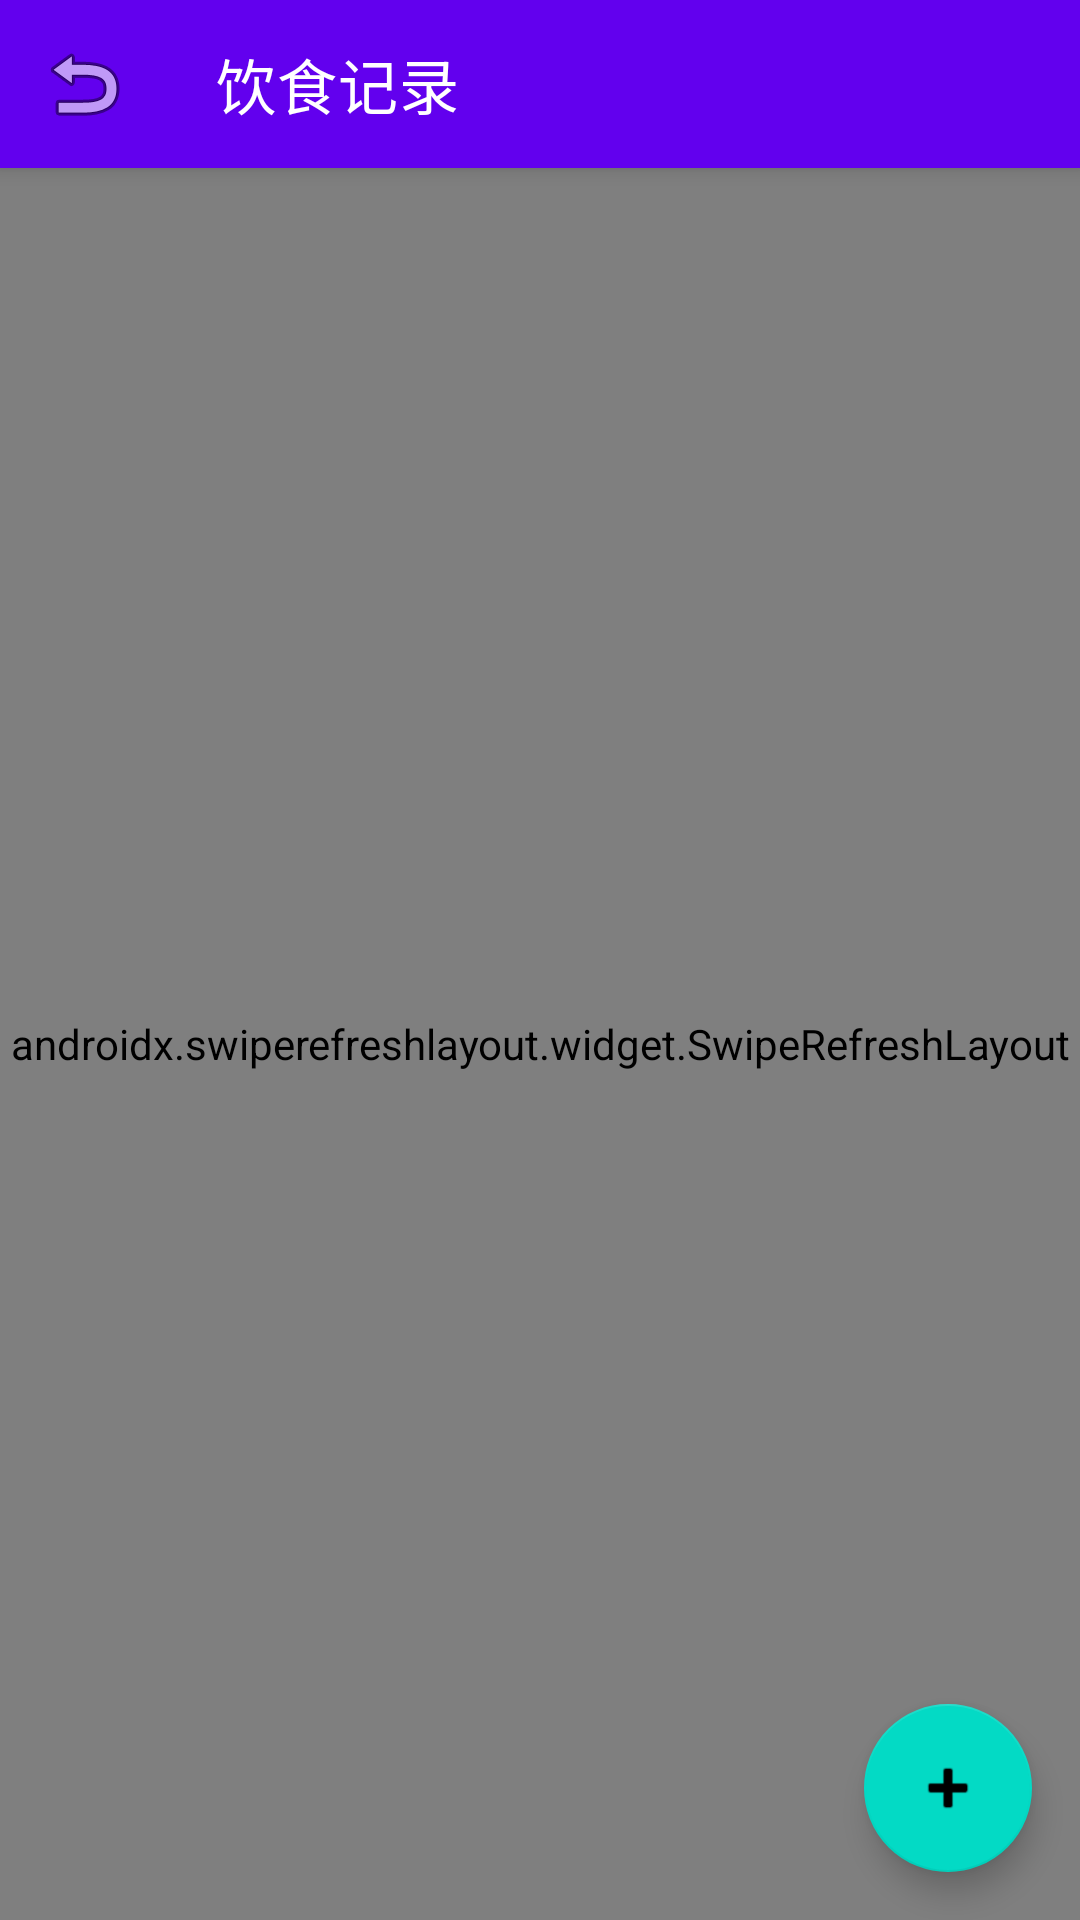

Write the Android layout XML for this screen, with the resource values it uses.
<!-- AndroidManifest.xml: application theme Theme.HealthX -->
<!-- res/layout/fragment_diet.xml -->
<?xml version="1.0" encoding="utf-8"?>
<androidx.coordinatorlayout.widget.CoordinatorLayout xmlns:android="http://schemas.android.com/apk/res/android"
    xmlns:app="http://schemas.android.com/apk/res-auto"
    xmlns:tools="http://schemas.android.com/tools"
    android:layout_width="match_parent"
    android:layout_height="match_parent">

    <com.google.android.material.appbar.AppBarLayout
        android:id="@+id/appBarLayout"
        android:layout_width="match_parent"
        android:layout_height="wrap_content">

        <androidx.appcompat.widget.Toolbar
            android:id="@+id/toolbar"
            android:layout_width="match_parent"
            android:layout_height="?attr/actionBarSize"
            android:background="?attr/colorPrimary"
            app:title="饮食记录"
            app:titleTextColor="@android:color/white"
            app:navigationIcon="@android:drawable/ic_menu_revert" />

    </com.google.android.material.appbar.AppBarLayout>

    <androidx.swiperefreshlayout.widget.SwipeRefreshLayout
        android:id="@+id/swipe_refresh_layout"
        android:layout_width="match_parent"
        android:layout_height="match_parent"
        app:layout_behavior="@string/appbar_scrolling_view_behavior">

        <androidx.constraintlayout.widget.ConstraintLayout
            android:layout_width="match_parent"
            android:layout_height="match_parent">

            <androidx.cardview.widget.CardView
                android:id="@+id/card_summary"
                android:layout_width="match_parent"
                android:layout_height="wrap_content"
                android:layout_margin="16dp"
                app:cardCornerRadius="8dp"
                app:cardElevation="4dp"
                app:layout_constraintEnd_toEndOf="parent"
                app:layout_constraintStart_toStartOf="parent"
                app:layout_constraintTop_toTopOf="parent">

                <androidx.constraintlayout.widget.ConstraintLayout
                    android:layout_width="match_parent"
                    android:layout_height="wrap_content"
                    android:padding="16dp">

                    <TextView
                        android:id="@+id/tv_date"
                        android:layout_width="wrap_content"
                        android:layout_height="wrap_content"
                        android:textSize="16sp"
                        android:textStyle="bold"
                        app:layout_constraintStart_toStartOf="parent"
                        app:layout_constraintTop_toTopOf="parent"
                        tools:text="2023-05-01" />

                    <ImageButton
                        android:id="@+id/btn_calendar"
                        android:layout_width="wrap_content"
                        android:layout_height="wrap_content"
                        android:background="?attr/selectableItemBackgroundBorderless"
                        android:contentDescription="选择日期"
                        android:padding="8dp"
                        android:src="@android:drawable/ic_menu_my_calendar"
                        app:layout_constraintEnd_toEndOf="parent"
                        app:layout_constraintTop_toTopOf="parent" />

                    <TextView
                        android:id="@+id/tv_calories_label"
                        android:layout_width="wrap_content"
                        android:layout_height="wrap_content"
                        android:layout_marginTop="16dp"
                        android:text="今日摄入热量"
                        android:textSize="14sp"
                        app:layout_constraintStart_toStartOf="parent"
                        app:layout_constraintTop_toBottomOf="@+id/tv_date" />

                    <TextView
                        android:id="@+id/tv_calories_value"
                        android:layout_width="wrap_content"
                        android:layout_height="wrap_content"
                        android:layout_marginTop="4dp"
                        android:textColor="#F44336"
                        android:textSize="24sp"
                        android:textStyle="bold"
                        app:layout_constraintStart_toStartOf="parent"
                        app:layout_constraintTop_toBottomOf="@+id/tv_calories_label"
                        tools:text="1800 千卡" />

                    <TextView
                        android:id="@+id/tv_target_calories"
                        android:layout_width="wrap_content"
                        android:layout_height="wrap_content"
                        android:layout_marginStart="8dp"
                        android:layout_marginTop="8dp"
                        android:text="目标: 2000 千卡"
                        android:textSize="12sp"
                        app:layout_constraintStart_toStartOf="parent"
                        app:layout_constraintTop_toBottomOf="@+id/tv_calories_value" />

                </androidx.constraintlayout.widget.ConstraintLayout>
            </androidx.cardview.widget.CardView>

            <com.google.android.material.tabs.TabLayout
                android:id="@+id/tab_meal_types"
                android:layout_width="match_parent"
                android:layout_height="wrap_content"
                android:layout_marginTop="8dp"
                app:layout_constraintEnd_toEndOf="parent"
                app:layout_constraintStart_toStartOf="parent"
                app:layout_constraintTop_toBottomOf="@+id/card_summary"
                app:tabGravity="fill"
                app:tabMode="fixed">

                <com.google.android.material.tabs.TabItem
                    android:layout_width="wrap_content"
                    android:layout_height="wrap_content"
                    android:text="全部" />

                <com.google.android.material.tabs.TabItem
                    android:layout_width="wrap_content"
                    android:layout_height="wrap_content"
                    android:text="早餐" />

                <com.google.android.material.tabs.TabItem
                    android:layout_width="wrap_content"
                    android:layout_height="wrap_content"
                    android:text="午餐" />

                <com.google.android.material.tabs.TabItem
                    android:layout_width="wrap_content"
                    android:layout_height="wrap_content"
                    android:text="晚餐" />

                <com.google.android.material.tabs.TabItem
                    android:layout_width="wrap_content"
                    android:layout_height="wrap_content"
                    android:text="零食" />
            </com.google.android.material.tabs.TabLayout>

            <androidx.recyclerview.widget.RecyclerView
                android:id="@+id/recycler_diets"
                android:layout_width="0dp"
                android:layout_height="0dp"
                android:layout_marginTop="8dp"
                app:layout_constraintBottom_toBottomOf="parent"
                app:layout_constraintEnd_toEndOf="parent"
                app:layout_constraintStart_toStartOf="parent"
                app:layout_constraintTop_toBottomOf="@+id/tab_meal_types"
                tools:listitem="@layout/item_diet" />

            <TextView
                android:id="@+id/tv_empty_view"
                android:layout_width="wrap_content"
                android:layout_height="wrap_content"
                android:text="没有饮食记录，点击添加按钮记录今日饮食"
                android:textSize="16sp"
                android:visibility="gone"
                app:layout_constraintBottom_toBottomOf="parent"
                app:layout_constraintEnd_toEndOf="parent"
                app:layout_constraintStart_toStartOf="parent"
                app:layout_constraintTop_toBottomOf="@+id/tab_meal_types" />

        </androidx.constraintlayout.widget.ConstraintLayout>
    </androidx.swiperefreshlayout.widget.SwipeRefreshLayout>

    <com.google.android.material.floatingactionbutton.FloatingActionButton
        android:id="@+id/fab_add_diet"
        android:layout_width="wrap_content"
        android:layout_height="wrap_content"
        android:layout_gravity="bottom|end"
        android:layout_margin="16dp"
        android:contentDescription="添加饮食记录"
        android:src="@android:drawable/ic_input_add" />

</androidx.coordinatorlayout.widget.CoordinatorLayout>
<!-- res/layout/item_diet.xml (included above) -->
<?xml version="1.0" encoding="utf-8"?>
<androidx.cardview.widget.CardView xmlns:android="http://schemas.android.com/apk/res/android"
    xmlns:app="http://schemas.android.com/apk/res-auto"
    xmlns:tools="http://schemas.android.com/tools"
    android:layout_width="match_parent"
    android:layout_height="wrap_content"
    android:layout_margin="8dp"
    app:cardCornerRadius="8dp"
    app:cardElevation="4dp">

    <androidx.constraintlayout.widget.ConstraintLayout
        android:layout_width="match_parent"
        android:layout_height="wrap_content"
        android:padding="16dp">

        <TextView
            android:id="@+id/tv_food_name"
            android:layout_width="0dp"
            android:layout_height="wrap_content"
            android:textColor="@android:color/black"
            android:textSize="16sp"
            android:textStyle="bold"
            app:layout_constraintEnd_toStartOf="@+id/tv_calories"
            app:layout_constraintStart_toStartOf="parent"
            app:layout_constraintTop_toTopOf="parent"
            tools:text="西红柿炒鸡蛋" />

        <TextView
            android:id="@+id/tv_calories"
            android:layout_width="wrap_content"
            android:layout_height="wrap_content"
            android:textColor="#F44336"
            android:textSize="16sp"
            app:layout_constraintEnd_toEndOf="parent"
            app:layout_constraintTop_toTopOf="parent"
            tools:text="250 千卡" />

        <TextView
            android:id="@+id/tv_meal_type"
            android:layout_width="wrap_content"
            android:layout_height="wrap_content"
            android:layout_marginTop="8dp"
            android:background="@android:color/holo_blue_light"
            android:paddingStart="8dp"
            android:paddingTop="2dp"
            android:paddingEnd="8dp"
            android:paddingBottom="2dp"
            android:textColor="@android:color/white"
            android:textSize="12sp"
            app:layout_constraintStart_toStartOf="parent"
            app:layout_constraintTop_toBottomOf="@+id/tv_food_name"
            tools:text="早餐" />

        <TextView
            android:id="@+id/tv_eaten_time"
            android:layout_width="wrap_content"
            android:layout_height="wrap_content"
            android:layout_marginStart="8dp"
            android:layout_marginTop="8dp"
            android:textColor="@android:color/darker_gray"
            android:textSize="12sp"
            app:layout_constraintStart_toEndOf="@+id/tv_meal_type"
            app:layout_constraintTop_toBottomOf="@+id/tv_food_name"
            tools:text="08:30" />

        <TextView
            android:id="@+id/tv_nutrition"
            android:layout_width="0dp"
            android:layout_height="wrap_content"
            android:layout_marginTop="8dp"
            android:textColor="@android:color/darker_gray"
            android:textSize="12sp"
            app:layout_constraintEnd_toEndOf="parent"
            app:layout_constraintStart_toStartOf="parent"
            app:layout_constraintTop_toBottomOf="@+id/tv_meal_type"
            tools:text="蛋白质: 10g  碳水: 20g  脂肪: 5g" />

    </androidx.constraintlayout.widget.ConstraintLayout>
</androidx.cardview.widget.CardView>
<!-- resources referenced by this layout -->
<resources>
  <style name="Theme.HealthX" parent="Base.Theme.HealthX" />
  <style name="Base.Theme.HealthX" parent="Theme.MaterialComponents.DayNight.NoActionBar">
          
          <item name="colorPrimary">@color/purple_500</item>
          <item name="colorPrimaryVariant">@color/purple_700</item>
          <item name="colorOnPrimary">@color/white</item>
          
          
          <item name="colorSecondary">@color/teal_200</item>
          <item name="colorSecondaryVariant">@color/teal_700</item>
          <item name="colorOnSecondary">@color/black</item>
          
          
          <item name="android:statusBarColor">@color/purple_700</item>
          
          
          <item name="materialButtonStyle">@style/Widget.App.Button</item>
      </style>
  <color name="purple_500">#FF6200EE</color>
  <color name="purple_700">#FF3700B3</color>
  <color name="white">#FFFFFFFF</color>
  <color name="teal_200">#FF03DAC5</color>
  <color name="teal_700">#FF018786</color>
  <color name="black">#FF000000</color>
  <style name="Widget.App.Button" parent="Widget.MaterialComponents.Button">
          <item name="android:textColor">@color/white</item>
          <item name="backgroundTint">@color/purple_500</item>
          <item name="cornerRadius">8dp</item>
      </style>
</resources>
